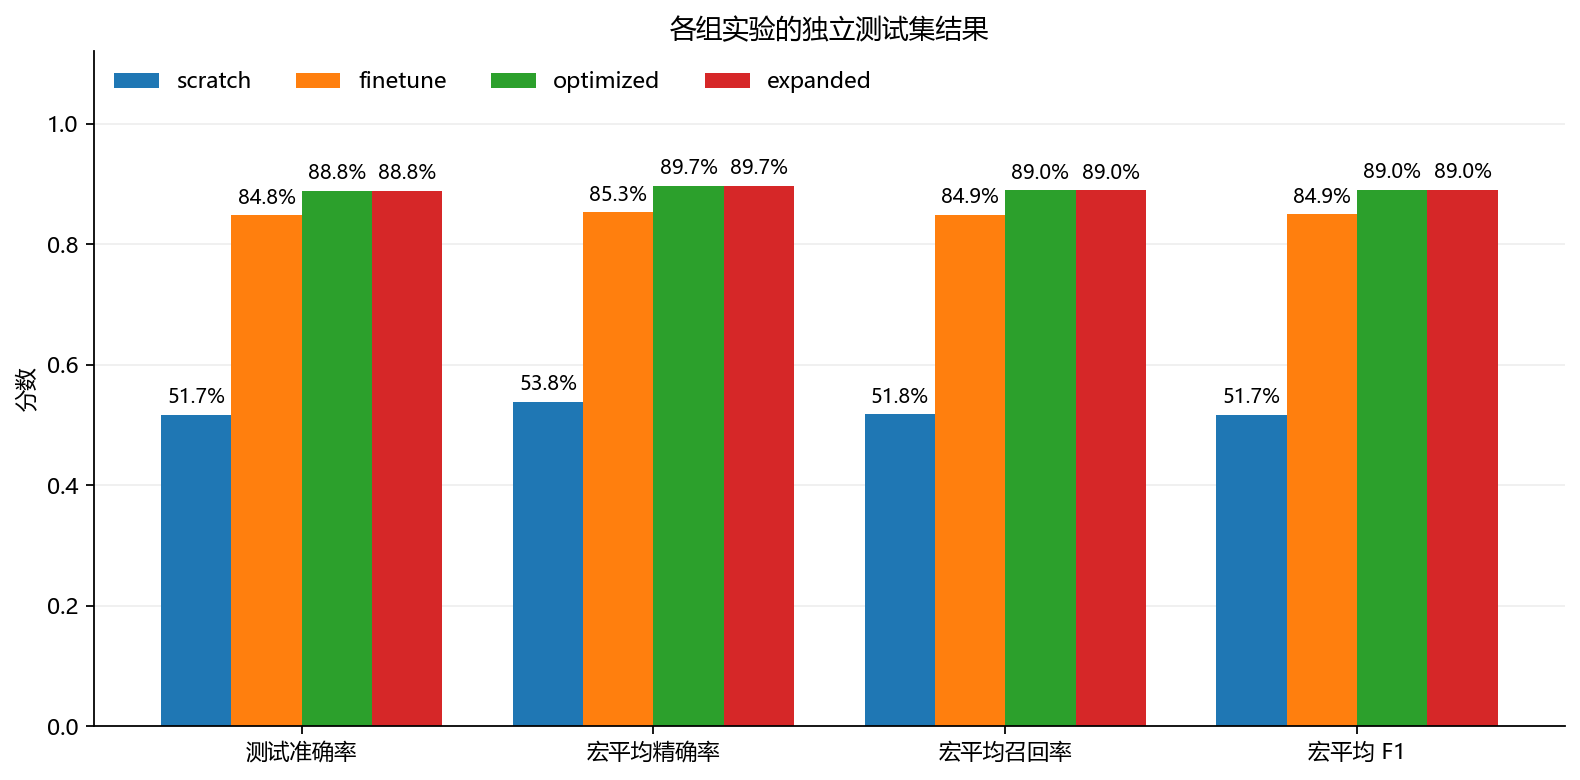

Values plotted in this chart, from the file beside it:
run, test_accuracy, macro_precision, macro_recall, macro_f1, num_test, best_epoch, best_val_accuracy, training_seconds, test_loss, evaluated_checkpoint, evaluation_split
scratch, 0.5173, 0.5381, 0.518, 0.5165, 1183, 39, 0.5672, 92.95, 2.066, best.pt, test
finetune, 0.8478, 0.8531, 0.8492, 0.8494, 1183, 15, 0.8782, 51.87, 0.5369, best.pt, test
optimized, 0.8884, 0.8971, 0.8895, 0.8904, 1183, 11, 0.9412, 69.31, 0.6231, best.pt, test
expanded, 0.8884, 0.8971, 0.8895, 0.8904, 1183, 0, 0.9412, 974.2, 0.6231, best.pt, test
